4-way image classification set "processed_data" from GitHub (syedowaisi/elpv-pred); label vocabulary: functional, mild, moderate, severe.

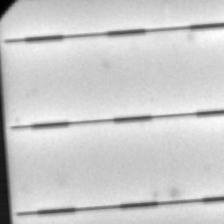
Label: mild

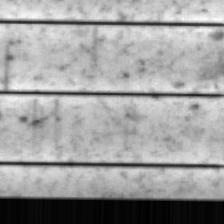
Label: moderate

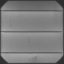
Label: mild

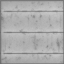
Label: functional

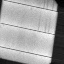
Label: moderate

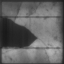
Label: severe
